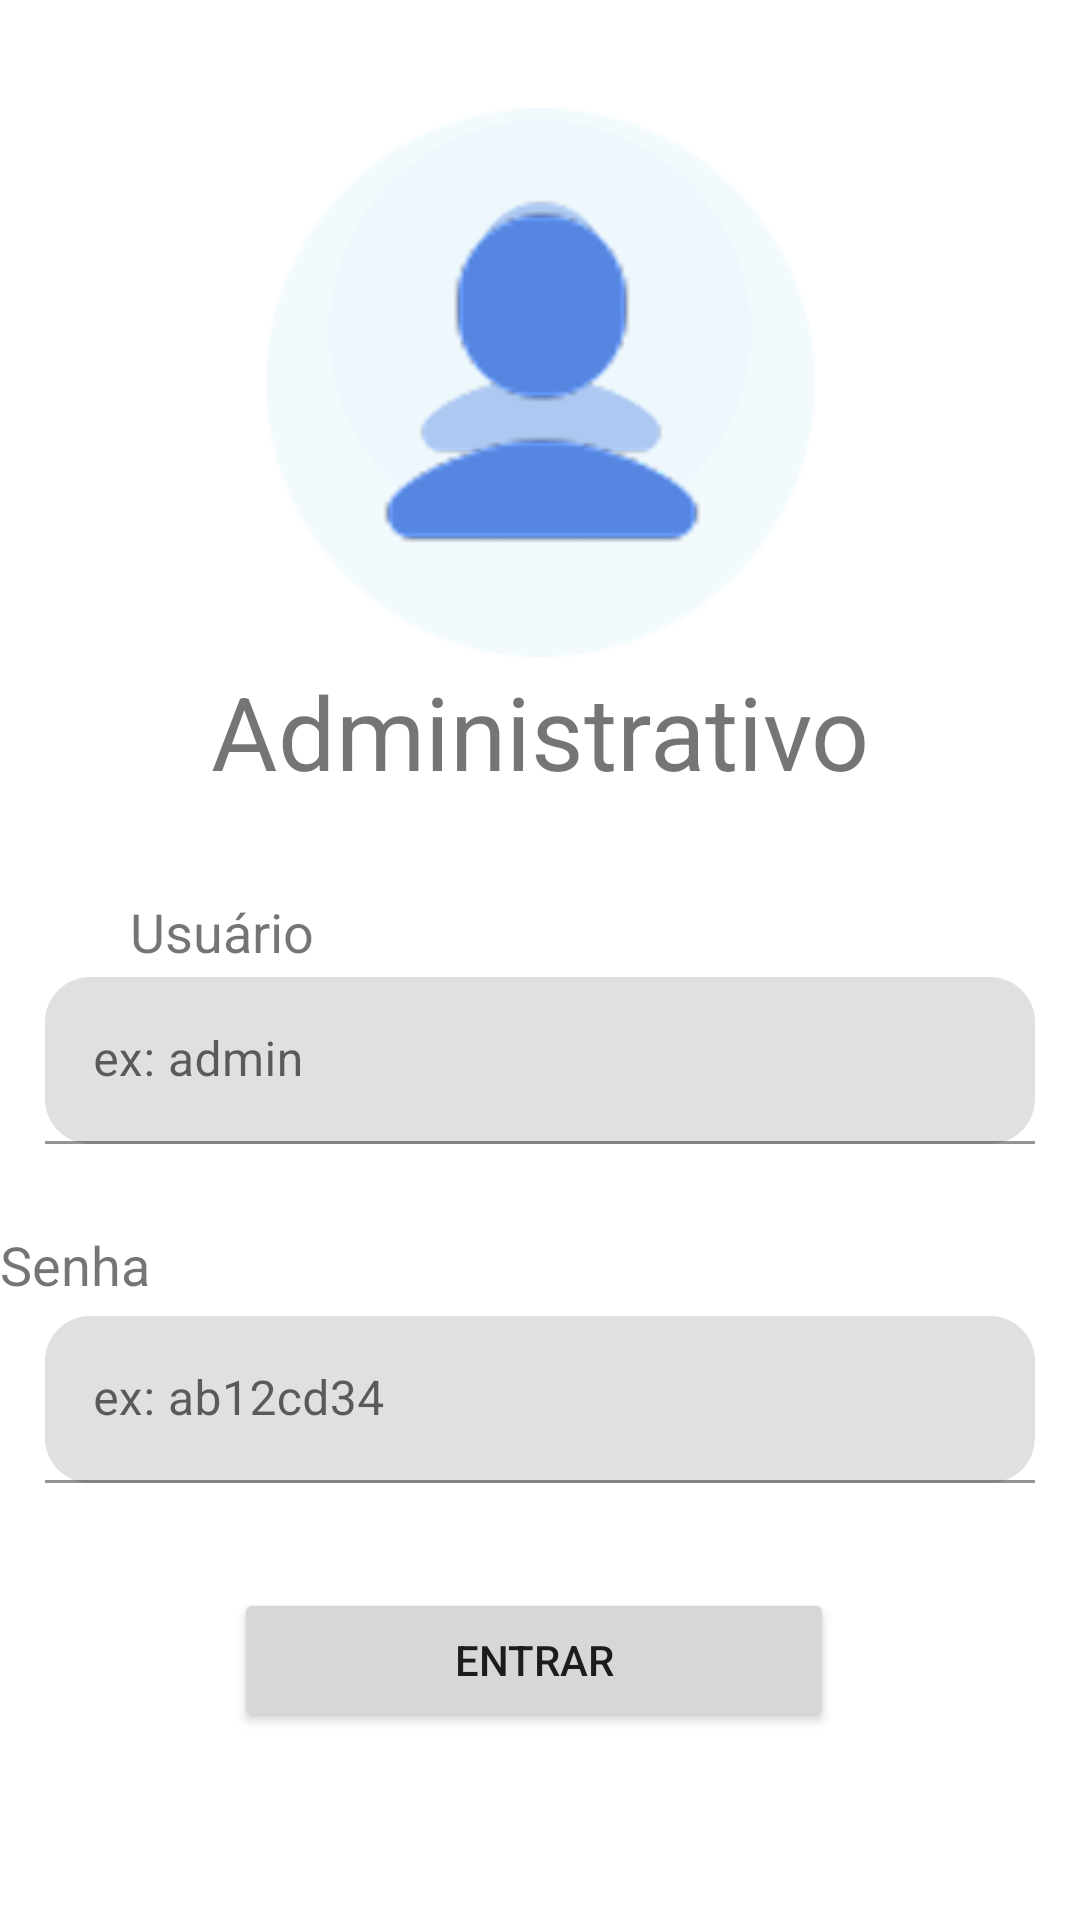

This screen was rendered from an Android layout file. Write that file and the resources it references.
<!-- AndroidManifest.xml: application theme AppTheme -->
<!-- res/layout/fragment_admin.xml -->
<?xml version="1.0" encoding="utf-8"?>
<FrameLayout xmlns:android="http://schemas.android.com/apk/res/android"
    xmlns:app="http://schemas.android.com/apk/res-auto"
    xmlns:tools="http://schemas.android.com/tools"
    android:layout_width="match_parent"
    android:layout_height="match_parent"
    tools:context=".AdminFragment">

    <androidx.constraintlayout.widget.ConstraintLayout
        android:layout_width="match_parent"
        android:layout_height="match_parent">

        <TextView
            android:id="@+id/textView"
            android:layout_width="wrap_content"
            android:layout_height="wrap_content"
            android:layout_marginTop="40dp"
            android:text="Administrativo"
            android:textSize="34sp"
            app:layout_constraintEnd_toEndOf="parent"
            app:layout_constraintStart_toStartOf="parent"
            app:layout_constraintTop_toBottomOf="@+id/imageView3" />

        <ImageView
            android:id="@+id/imageView3"
            android:layout_width="168dp"
            android:layout_height="141dp"
            android:layout_marginTop="40dp"
            android:src="@drawable/perfil_logos"
            app:layout_constraintEnd_toEndOf="parent"
            app:layout_constraintStart_toStartOf="parent"
            app:layout_constraintTop_toTopOf="parent" />

        <TextView
            android:id="@+id/textView4"
            android:layout_width="wrap_content"
            android:layout_height="wrap_content"
            android:layout_marginStart="43dp"
            android:layout_marginTop="28dp"
            android:layout_marginEnd="310dp"
            android:text="Senha"
            android:textSize="18sp"
            app:layout_constraintEnd_toEndOf="parent"
            app:layout_constraintHorizontal_bias="1.0"
            app:layout_constraintStart_toStartOf="parent"
            app:layout_constraintTop_toBottomOf="@+id/textInputLayout3" />

        <TextView
            android:id="@+id/textView6"
            android:layout_width="wrap_content"
            android:layout_height="wrap_content"
            android:layout_marginTop="32dp"
            android:text="Usuário"
            android:textSize="18sp"
            app:layout_constraintEnd_toEndOf="parent"
            app:layout_constraintHorizontal_bias="0.145"
            app:layout_constraintStart_toStartOf="parent"
            app:layout_constraintTop_toBottomOf="@+id/textView" />

        <com.google.android.material.textfield.TextInputLayout
            android:id="@+id/textInputLayout3"
            android:layout_width="330dp"
            android:layout_height="wrap_content"
            android:layout_marginTop="3dp"
            app:boxCornerRadiusBottomEnd="15dp"
            app:boxCornerRadiusBottomStart="15dp"
            app:boxCornerRadiusTopEnd="15dp"
            app:boxCornerRadiusTopStart="15dp"
            app:circularflow_defaultRadius="15dp"
            app:circularflow_radiusInDP="15dp"
            app:layout_constraintEnd_toEndOf="parent"
            app:layout_constraintStart_toStartOf="parent"
            app:layout_constraintTop_toBottomOf="@+id/textView6">

            <com.google.android.material.textfield.TextInputEditText
                android:id="@+id/input_usuario"
                android:layout_width="match_parent"
                android:layout_height="wrap_content"
                android:hint="ex: admin" />
        </com.google.android.material.textfield.TextInputLayout>

        <com.google.android.material.textfield.TextInputLayout
            android:id="@+id/textInputLayout2"
            android:layout_width="330dp"
            android:layout_height="wrap_content"
            android:layout_marginStart="30dp"
            android:layout_marginTop="5dp"
            android:layout_marginEnd="30dp"
            app:boxCornerRadiusBottomEnd="15dp"
            app:boxCornerRadiusBottomStart="15dp"
            app:boxCornerRadiusTopEnd="15dp"
            app:boxCornerRadiusTopStart="15dp"
            app:circularflow_defaultRadius="15dp"
            app:circularflow_radiusInDP="15dp"
            app:layout_constraintEnd_toEndOf="parent"
            app:layout_constraintStart_toStartOf="parent"
            app:layout_constraintTop_toBottomOf="@+id/textView4">

            <com.google.android.material.textfield.TextInputEditText
                android:id="@+id/input_senha"
                android:layout_width="match_parent"
                android:layout_height="wrap_content"
                android:hint="ex: ab12cd34" />
        </com.google.android.material.textfield.TextInputLayout>

        <Button
            android:id="@+id/bt_entrar"
            android:layout_width="200dp"
            android:layout_height="wrap_content"
            android:layout_marginTop="35dp"
            android:text="Entrar"
            app:layout_constraintEnd_toEndOf="parent"
            app:layout_constraintHorizontal_bias="0.488"
            app:layout_constraintStart_toStartOf="parent"
            app:layout_constraintTop_toBottomOf="@+id/textInputLayout2" />

        <ImageView
            android:id="@+id/imageView4"
            android:layout_width="235dp"
            android:layout_height="183dp"
            android:layout_marginTop="36dp"
            android:src="@drawable/perfil_logos"
            app:layout_constraintEnd_toEndOf="parent"
            app:layout_constraintStart_toStartOf="parent"
            app:layout_constraintTop_toTopOf="parent" />

    </androidx.constraintlayout.widget.ConstraintLayout>
</FrameLayout>
<!-- resources referenced by this layout -->
<resources>
  <!-- drawable perfil_logos: png bitmap (drawable, 8701 bytes) -->
</resources>
